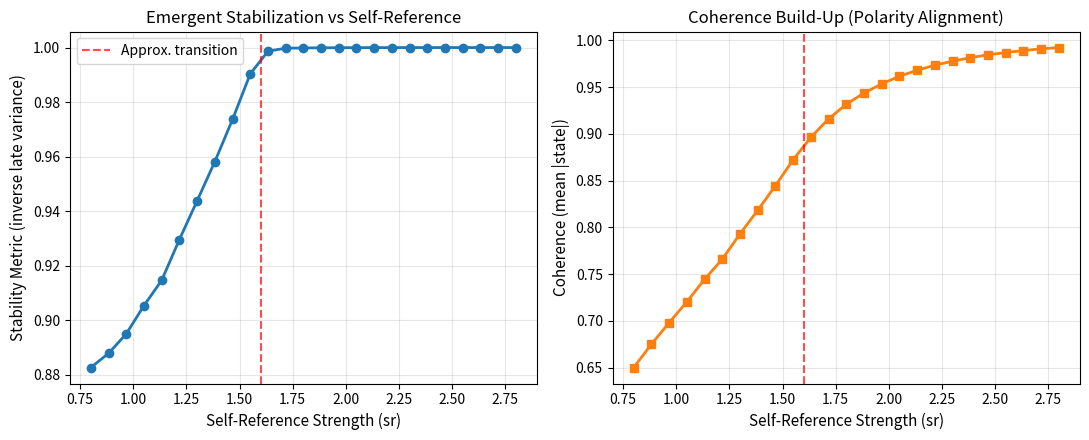

Write Python code to recreate this figure. (Note: this script raises an exception after producing the figure.)
#!/usr/bin/env python3
"""
Toy model: Self-referential information network with emergent stabilization.
Proxy for consciousness/info-resolver concepts and phase-transition onset.
Nodes have polarity states [-1, 1]. Update includes strong self-reference + global coherence feedback.
Sweep self-reference strength; measure late-time stability and coherence.
"""

import numpy as np
import matplotlib.pyplot as plt

np.random.seed(42)
N = 64  # nodes for decent stats
STEPS = 300
SWEEP = np.linspace(0.8, 2.8, 25)  # self_ref strength parameter

results = []
all_histories = {}  # for a couple of key points

for sr in SWEEP:
    states = np.random.uniform(-0.8, 0.8, N)
    late_vars = []
    late_coherences = []
    history_for_plot = []
    
    for t in range(STEPS):
        mean_s = np.mean(states)
        # Self-referential + polarity alignment term:
        # new = tanh( sr * self + coupling * (global_mean alignment incentive) + noise )
        # Strong self-ref encourages persistence of individual polarity; global term encourages coherence
        new_states = np.tanh(
            sr * states +
            1.8 * (mean_s - states) * np.sign(states) +   # polarity-aware pull to coherent mean
            0.08 * np.random.randn(N)
        )
        states = new_states
        
        if t > STEPS - 80:
            late_vars.append(np.var(states))
            late_coherences.append(np.mean(np.abs(states)))
        
        if sr in [1.0, 1.6, 2.2] and t % 20 == 0:  # sample histories for key sr
            if sr not in all_histories:
                all_histories[sr] = []
            all_histories[sr].append(states.copy())
    
    stability = 1.0 / (1.0 + np.mean(late_vars))  # high when variance collapses
    coherence = np.mean(late_coherences)
    results.append((sr, stability, coherence))

# Results
print("=== Toy Self-Referential Stabilization Model Results ===")
print("sr (self-ref strength) | Stability (low var) | Coherence (mean |s|)")
for r in results:
    print(f"{r[0]:5.2f}                  | {r[1]:.4f}             | {r[2]:.4f}")

# Plot
fig, axes = plt.subplots(1, 2, figsize=(11, 4.5))
srs, stabs, cohs = zip(*results)

axes[0].plot(srs, stabs, 'o-', color='#1f77b4', linewidth=2, markersize=6)
axes[0].axvline(x=1.6, color='red', linestyle='--', alpha=0.7, label='Approx. transition')
axes[0].set_xlabel('Self-Reference Strength (sr)', fontsize=11)
axes[0].set_ylabel('Stability Metric (inverse late variance)', fontsize=11)
axes[0].set_title('Emergent Stabilization vs Self-Reference', fontsize=12)
axes[0].legend()
axes[0].grid(True, alpha=0.3)

axes[1].plot(srs, cohs, 's-', color='#ff7f0e', linewidth=2, markersize=6)
axes[1].axvline(x=1.6, color='red', linestyle='--', alpha=0.7)
axes[1].set_xlabel('Self-Reference Strength (sr)', fontsize=11)
axes[1].set_ylabel('Coherence (mean |state|)', fontsize=11)
axes[1].set_title('Coherence Build-Up (Polarity Alignment)', fontsize=12)
axes[1].grid(True, alpha=0.3)

plt.tight_layout()
plt.savefig('/home/batch/Documents/grokking-experiment/artifacts/self_ref_phase_transition.png', dpi=160, bbox_inches='tight')
print("\nPlot saved to /home/batch/Documents/grokking-experiment/artifacts/self_ref_phase_transition.png")

# Quick check on sample histories for transition behavior
print("\nSample late-time state std at key sr values (lower = more stable):")
for sr_key in [1.0, 1.6, 2.2]:
    if sr_key in all_histories:
        late = np.array(all_histories[sr_key][-5:])
        print(f"sr={sr_key}: mean std across nodes/time = {np.mean(np.std(late, axis=1)):.4f}")
